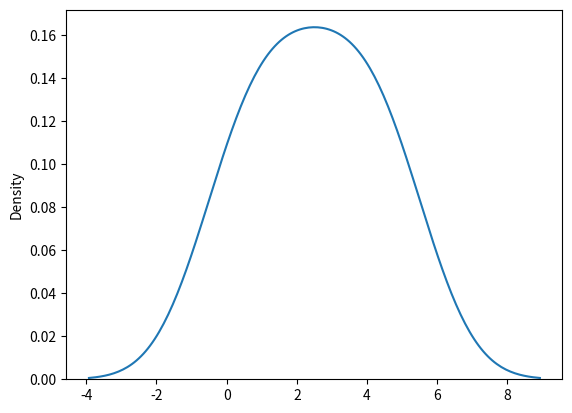
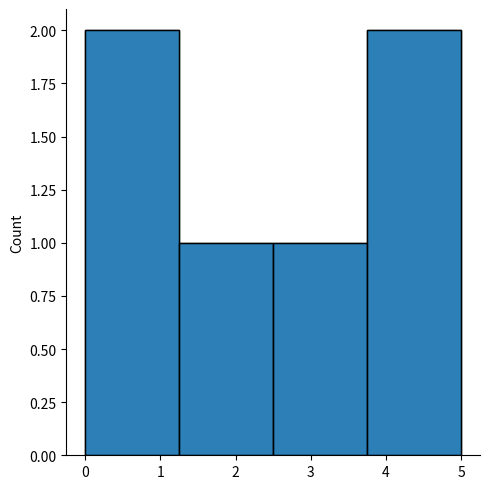

Reproduce these figures in Python, in order.
'''
Seaborn module
    library using Matplotlib to plot graphs
    visualize random distributions
Distplots - distribution plots of points in an array
'''

import matplotlib.pyplot as plt
import seaborn as sns

sns.kdeplot([0,1,2,3,4,5])
plt.show()

sns.displot([0,1,2,3,4,5])
plt.show()

sns.histplot([0, 1, 2, 3, 4, 5])
plt.show()


